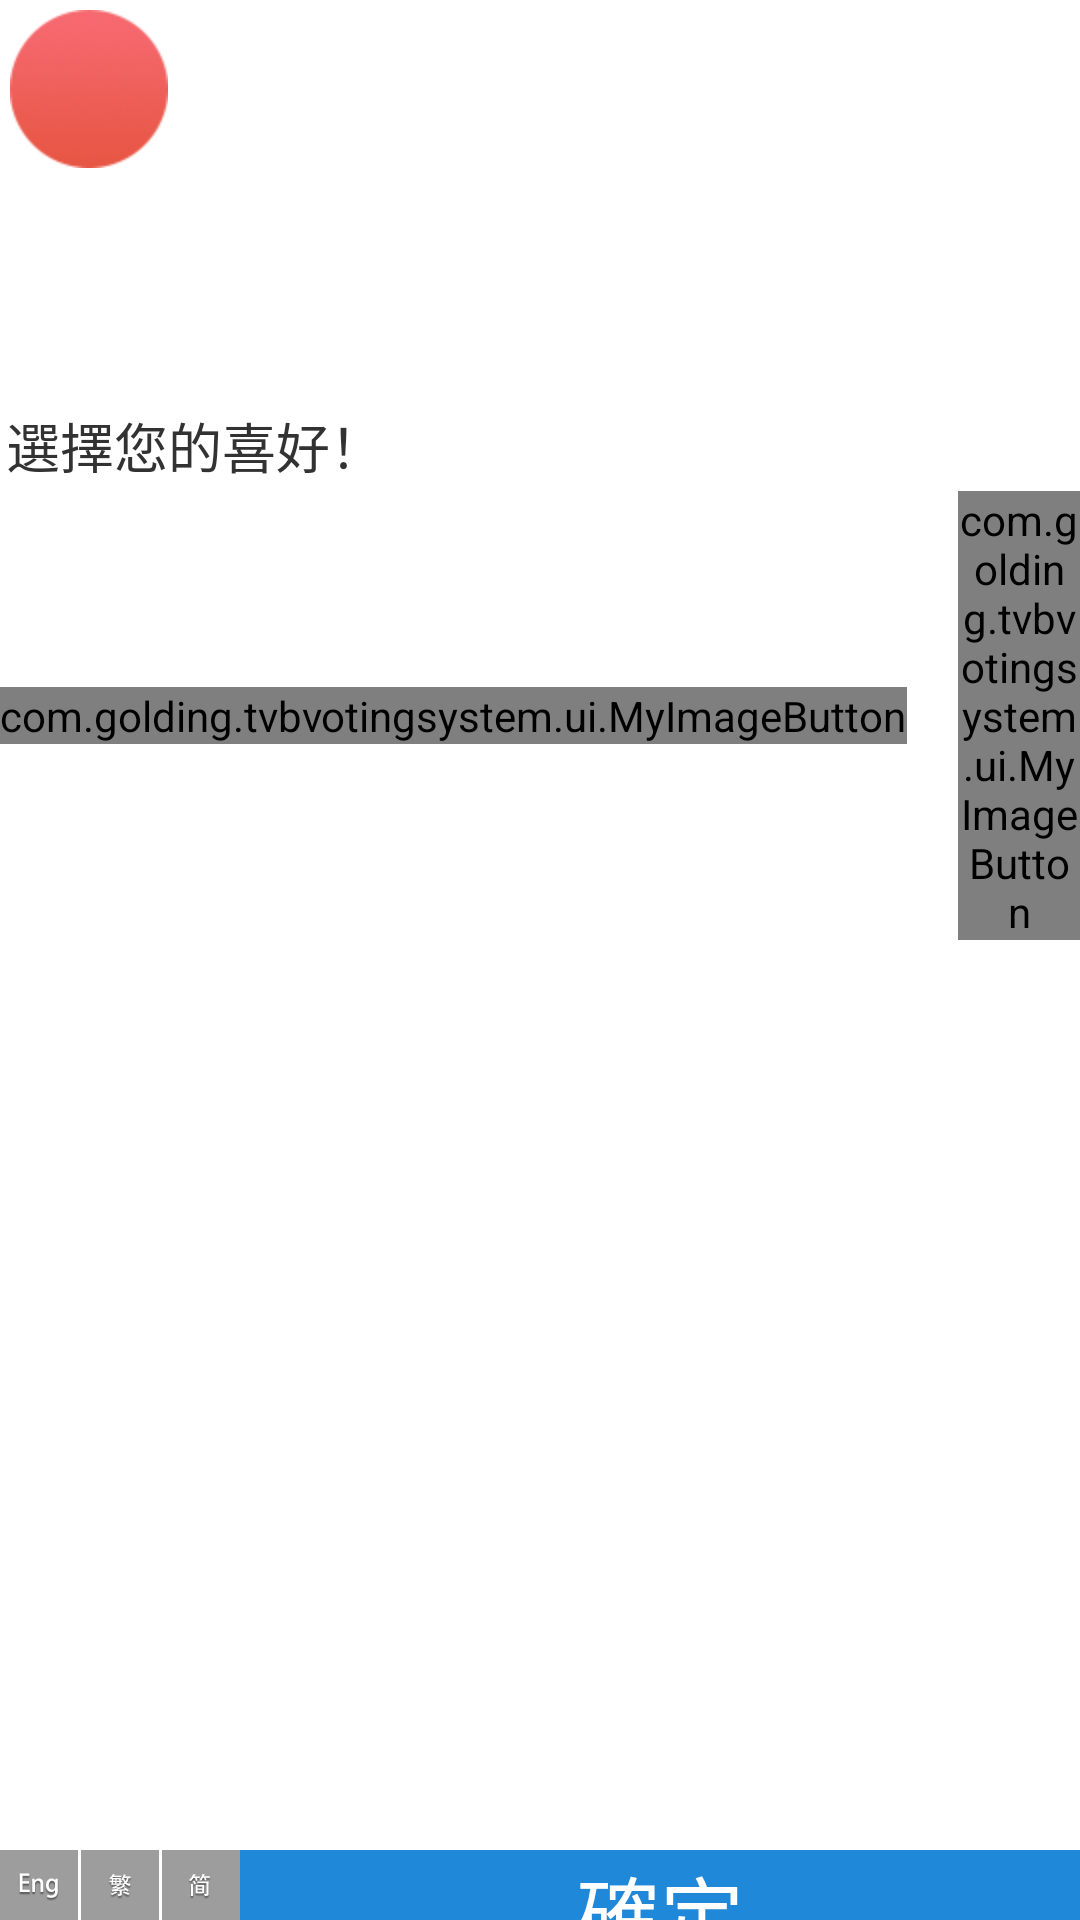

Write the Android layout XML for this screen, with the resource values it uses.
<!-- AndroidManifest.xml: application theme AppTheme -->
<!-- res/layout/voting_unlike2.xml -->
<?xml version="1.0" encoding="utf-8"?>
<RelativeLayout xmlns:android="http://schemas.android.com/apk/res/android"
    android:layout_width="match_parent"
    android:layout_height="match_parent"
    android:clickable="true" >

    <RelativeLayout
        android:id="@+id/head_fl"
        android:layout_width="match_parent"
        android:layout_height="400px">

        <ImageView
            android:id="@+id/head"
            android:layout_width="match_parent"
            android:scaleType="centerInside"
            android:layout_height="400px"/>

        <TextView
            android:id="@+id/index"
            android:layout_width="wrap_content"
            android:layout_height="wrap_content"
            android:layout_margin="10px"
            android:background="@drawable/r_red"
            android:gravity="center"
            android:textColor="@color/color_white"
            android:textSize="28sp"
            android:textStyle="bold" />
    </RelativeLayout>

    
    <LinearLayout
        android:layout_width="match_parent"
        android:layout_height="wrap_content"
        android:layout_below="@+id/head_fl"
        android:background="@color/color_white"
        android:orientation="vertical"
        >
          <TextView
              android:id="@+id/chooseNote"
            android:layout_width="wrap_content"
            android:layout_height="wrap_content"
            android:text="@string/choose_note"
            android:textSize="18sp"
            android:layout_margin="2dp"
            />
        
    <LinearLayout
        android:layout_width="match_parent"
        android:layout_height="wrap_content"
        android:gravity="center"
        android:orientation="horizontal">
        
        <com.golding.tvbvotingsystem.ui.MyImageButton
            android:id="@+id/like_btn"
            android:layout_width="wrap_content"
            android:layout_height="wrap_content"
            android:background="@drawable/like_check_l_bg"/>
        <com.golding.tvbvotingsystem.ui.MyImageButton
            android:id="@+id/unlike_btn"
            android:layout_width="wrap_content"
            android:layout_height="wrap_content"
            android:background="@drawable/unlike_check_l_bg"
            android:layout_marginLeft="51px" />
    </LinearLayout>
   </LinearLayout>
    <include
        android:id="@+id/bottom_ll"
        layout="@layout/bottom_button"
        />
</RelativeLayout>
<!-- res/layout/bottom_button.xml (included above) -->
<?xml version="1.0" encoding="utf-8"?>
<LinearLayout xmlns:android="http://schemas.android.com/apk/res/android"
    android:layout_width="match_parent"
    android:layout_height="70px"
    android:layout_alignParentBottom="true"
    android:orientation="horizontal" >

    <RadioGroup
        android:layout_width="wrap_content"
        android:layout_height="match_parent"
        android:orientation="horizontal">

    <RadioButton
        android:id="@+id/eng_btn"
        android:layout_width="78px"
        android:button="@null"
        android:layout_height="match_parent"
        android:onClick="onChangeLang"
        android:background="@drawable/eng_bg" />

    <RadioButton
        android:id="@+id/fan_btn"
        android:layout_width="78px"
        android:layout_height="match_parent"
        android:button="@null"
        android:layout_marginRight="1dp"
        android:layout_marginLeft="1dp"
        android:onClick="onChangeLang"
        android:background="@drawable/fan_bg"/>

    <RadioButton
        android:id="@+id/jian_btn"
        android:layout_width="78px"
        android:layout_height="match_parent"
        android:background="@drawable/jian_bg"
        android:onClick="onChangeLang"
        android:button="@null"/>
    </RadioGroup>

    <Button
        android:id="@+id/confirm_btn"
        android:layout_width="match_parent"
        android:layout_height="match_parent"
        android:background="@drawable/btn_bg"
        android:textColor="@color/color_white"
        android:textSize="28sp"
        android:text="@string/confirm" />

</LinearLayout>
<!-- resources referenced by this layout -->
<resources>
  <color name="color_white">#FFFFFF</color>
  <!-- drawable btn_bg (drawable) -->
  <?xml version="1.0" encoding="utf-8"?>
  <selector xmlns:android="http://schemas.android.com/apk/res/android" >
      <item android:drawable="@drawable/btn_pressed" android:state_pressed="true"/>
      <item android:drawable="@drawable/btn_normal" android:state_pressed="false"/>
      
  
  </selector>
  <!-- drawable eng_bg (drawable) -->
  <?xml version="1.0" encoding="utf-8"?>
  <selector xmlns:android="http://schemas.android.com/apk/res/android">
      <item android:drawable="@drawable/eng_check" android:state_checked="true" />
      <item android:drawable="@drawable/eng_normal" android:state_checked="false" />
  </selector>
  <!-- drawable fan_bg (drawable) -->
  <?xml version="1.0" encoding="utf-8"?>
  <selector xmlns:android="http://schemas.android.com/apk/res/android">
      <item android:drawable="@drawable/fan_check" android:state_checked="true" />
      <item android:drawable="@drawable/fan_normal" android:state_checked="false" />
  </selector>
  <!-- drawable jian_bg (drawable) -->
  <?xml version="1.0" encoding="utf-8"?>
  <selector xmlns:android="http://schemas.android.com/apk/res/android">
      <item android:drawable="@drawable/jian_check" android:state_checked="true" />
      <item android:drawable="@drawable/jian_normal" android:state_checked="false"/>
  </selector>
  <!-- drawable r_red: png bitmap (drawable-hdpi, 6689 bytes) -->
  <string name="choose_note">選擇您的喜好！</string>
  <string name="confirm">確定</string>
  <style name="AppTheme" parent="AppBaseTheme">
          
      </style>
  <!-- drawable btn_pressed: png bitmap (drawable-hdpi, 1169 bytes) -->
  <!-- drawable btn_normal: png bitmap (drawable-hdpi, 1075 bytes) -->
  <!-- drawable eng_check: png bitmap (drawable-hdpi, 2149 bytes) -->
  <!-- drawable eng_normal: png bitmap (drawable-hdpi, 2295 bytes) -->
  <!-- drawable fan_check: png bitmap (drawable-hdpi, 2365 bytes) -->
  <!-- drawable fan_normal: png bitmap (drawable-hdpi, 2353 bytes) -->
  <!-- drawable jian_check: png bitmap (drawable-hdpi, 1876 bytes) -->
  <!-- drawable jian_normal: png bitmap (drawable-hdpi, 2032 bytes) -->
  <style name="AppBaseTheme" parent="android:Theme.Light">
          
      </style>
</resources>
